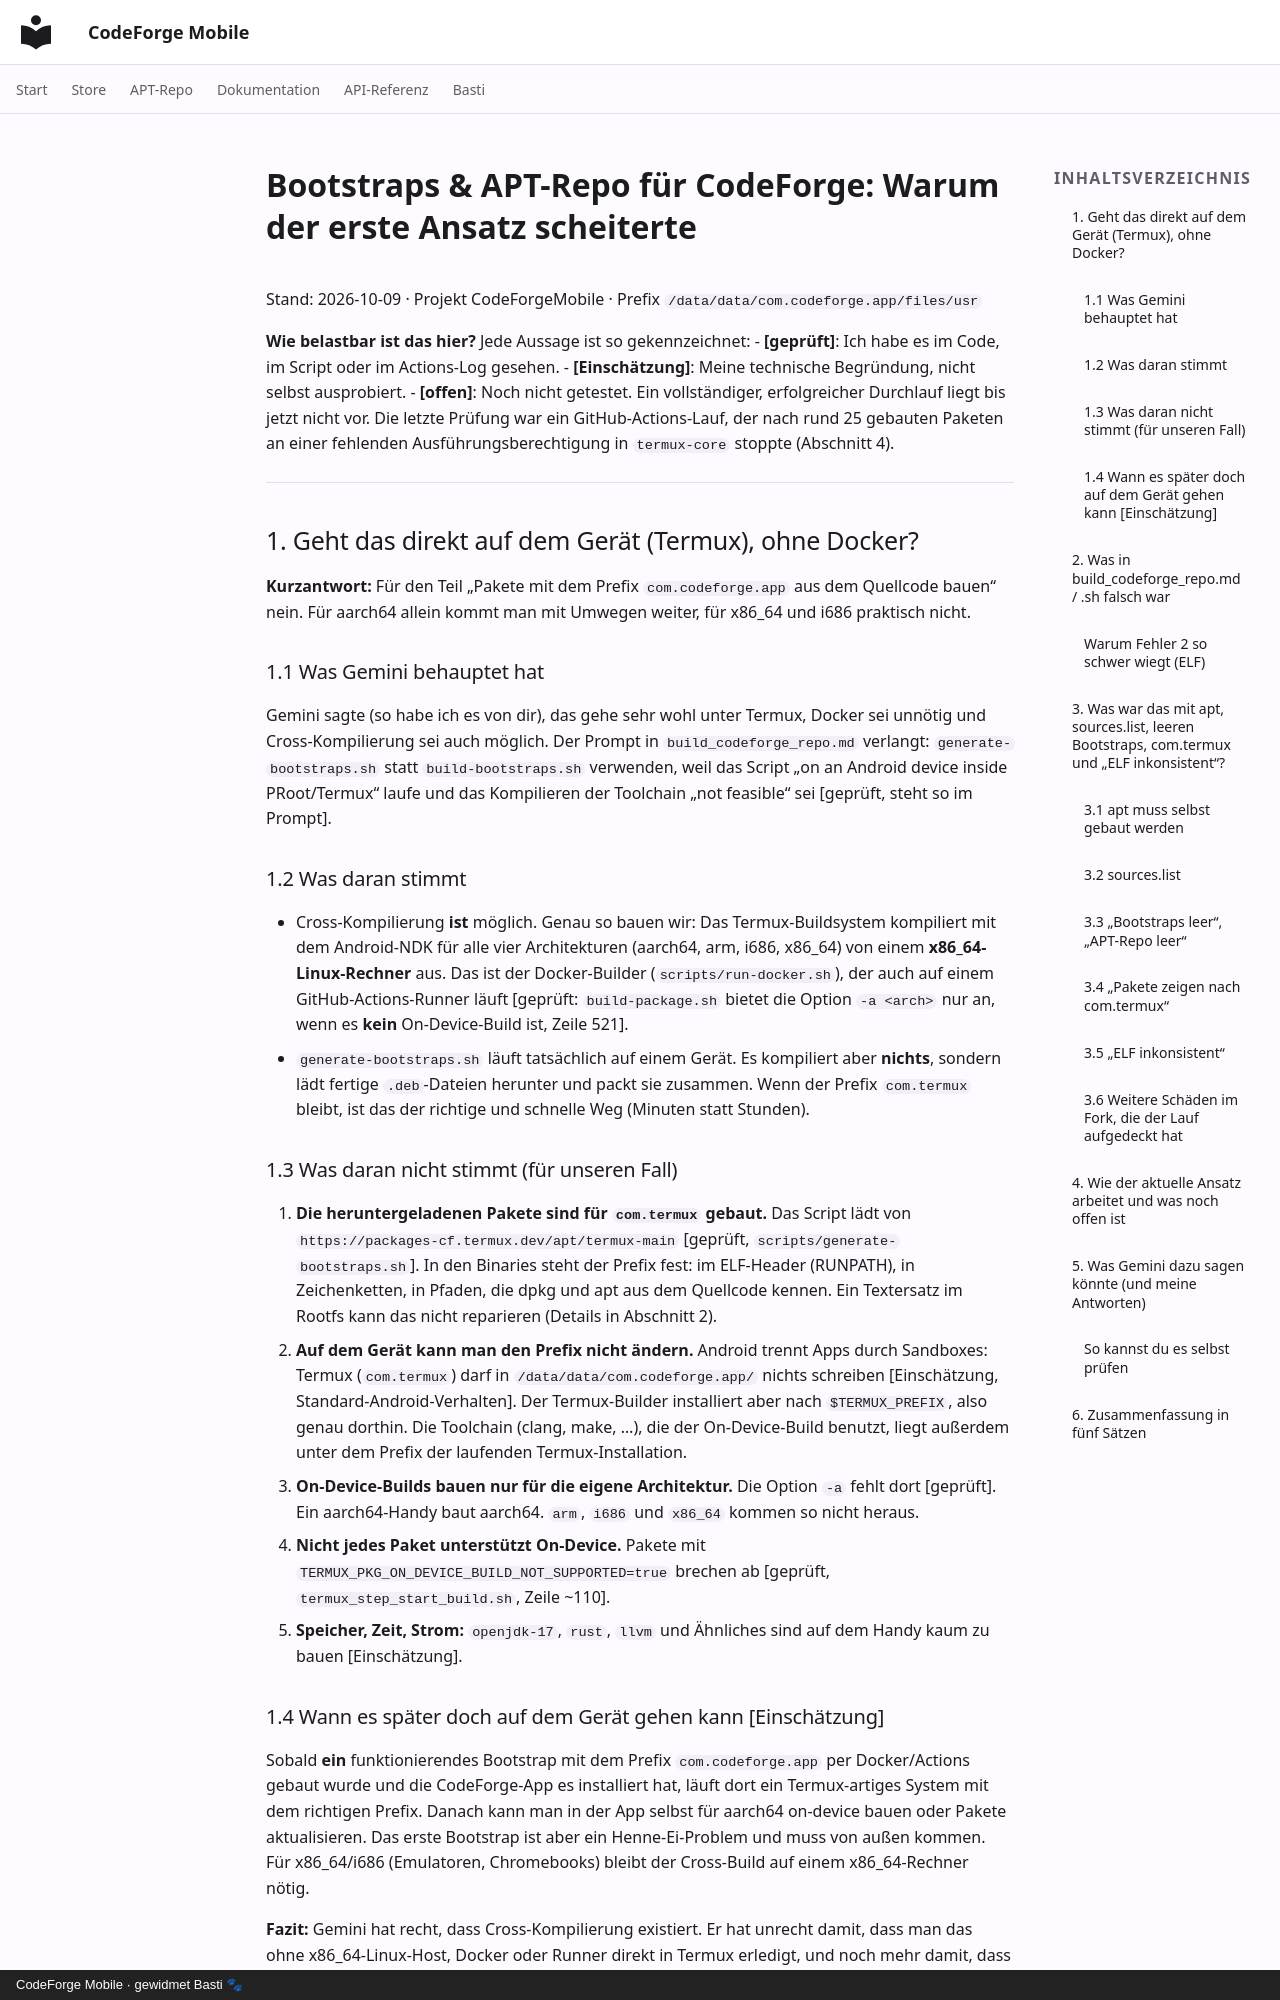

repository: scto/CodeForgeMobile · page: ERKLAERUNG-Bootstrap-APT/index.html · generator: mkdocs · copyright: CodeForge Mobile · gewidmet Basti 🐾

# Bootstraps & APT-Repo für CodeForge: Warum der erste Ansatz scheiterte

Stand: 2026-10-09 · Projekt CodeForgeMobile · Prefix `/data/data/com.codeforge.app/files/usr`

**Wie belastbar ist das hier?** Jede Aussage ist so gekennzeichnet:
- **[geprüft]**: Ich habe es im Code, im Script oder im Actions-Log gesehen.
- **[Einschätzung]**: Meine technische Begründung, nicht selbst ausprobiert.
- **[offen]**: Noch nicht getestet. Ein vollständiger, erfolgreicher Durchlauf liegt bis jetzt nicht vor. Die letzte Prüfung war ein GitHub-Actions-Lauf, der nach rund 25 gebauten Paketen an einer fehlenden Ausführungsberechtigung in `termux-core` stoppte (Abschnitt 4).

---

## 1. Geht das direkt auf dem Gerät (Termux), ohne Docker?

**Kurzantwort:** Für den Teil „Pakete mit dem Prefix `com.codeforge.app` aus dem Quellcode bauen“ nein. Für aarch64 allein kommt man mit Umwegen weiter, für x86_64 und i686 praktisch nicht.

### 1.1 Was Gemini behauptet hat
Gemini sagte (so habe ich es von dir), das gehe sehr wohl unter Termux, Docker sei unnötig und Cross-Kompilierung sei auch möglich. Der Prompt in `build_codeforge_repo.md` verlangt: `generate-bootstraps.sh` statt `build-bootstraps.sh` verwenden, weil das Script „on an Android device inside PRoot/Termux“ laufe und das Kompilieren der Toolchain „not feasible“ sei [geprüft, steht so im Prompt].

### 1.2 Was daran stimmt
- Cross-Kompilierung **ist** möglich. Genau so bauen wir: Das Termux-Buildsystem kompiliert mit dem Android-NDK für alle vier Architekturen (aarch64, arm, i686, x86_64) von einem **x86_64-Linux-Rechner** aus. Das ist der Docker-Builder (`scripts/run-docker.sh`), der auch auf einem GitHub-Actions-Runner läuft [geprüft: `build-package.sh` bietet die Option `-a <arch>` nur an, wenn es **kein** On-Device-Build ist, Zeile 521].
- `generate-bootstraps.sh` läuft tatsächlich auf einem Gerät. Es kompiliert aber **nichts**, sondern lädt fertige `.deb`-Dateien herunter und packt sie zusammen. Wenn der Prefix `com.termux` bleibt, ist das der richtige und schnelle Weg (Minuten statt Stunden).

### 1.3 Was daran nicht stimmt (für unseren Fall)
1. **Die heruntergeladenen Pakete sind für `com.termux` gebaut.** Das Script lädt von `https://packages-cf.termux.dev/apt/termux-main` [geprüft, `scripts/generate-bootstraps.sh`]. In den Binaries steht der Prefix fest: im ELF-Header (RUNPATH), in Zeichenketten, in Pfaden, die dpkg und apt aus dem Quellcode kennen. Ein Textersatz im Rootfs kann das nicht reparieren (Details in Abschnitt 2).
2. **Auf dem Gerät kann man den Prefix nicht ändern.** Android trennt Apps durch Sandboxes: Termux (`com.termux`) darf in `/data/data/com.codeforge.app/` nichts schreiben [Einschätzung, Standard-Android-Verhalten]. Der Termux-Builder installiert aber nach `$TERMUX_PREFIX`, also genau dorthin. Die Toolchain (clang, make, …), die der On-Device-Build benutzt, liegt außerdem unter dem Prefix der laufenden Termux-Installation.
3. **On-Device-Builds bauen nur für die eigene Architektur.** Die Option `-a` fehlt dort [geprüft]. Ein aarch64-Handy baut aarch64. `arm`, `i686` und `x86_64` kommen so nicht heraus.
4. **Nicht jedes Paket unterstützt On-Device.** Pakete mit `TERMUX_PKG_ON_DEVICE_BUILD_NOT_SUPPORTED=true` brechen ab [geprüft, `termux_step_start_build.sh`, Zeile ~110].
5. **Speicher, Zeit, Strom:** `openjdk-17`, `rust`, `llvm` und Ähnliches sind auf dem Handy kaum zu bauen [Einschätzung].

### 1.4 Wann es später doch auf dem Gerät gehen kann [Einschätzung]
Sobald **ein** funktionierendes Bootstrap mit dem Prefix `com.codeforge.app` per Docker/Actions gebaut wurde und die CodeForge-App es installiert hat, läuft dort ein Termux-artiges System mit dem richtigen Prefix. Danach kann man in der App selbst für aarch64 on-device bauen oder Pakete aktualisieren. Das erste Bootstrap ist aber ein Henne-Ei-Problem und muss von außen kommen. Für x86_64/i686 (Emulatoren, Chromebooks) bleibt der Cross-Build auf einem x86_64-Rechner nötig.

**Fazit:** Gemini hat recht, dass Cross-Kompilierung existiert. Er hat unrecht damit, dass man das ohne x86_64-Linux-Host, Docker oder Runner direkt in Termux erledigt, und noch mehr damit, dass sich fremde Prefix-Binaries per Textersatz umbiegen lassen.

---
